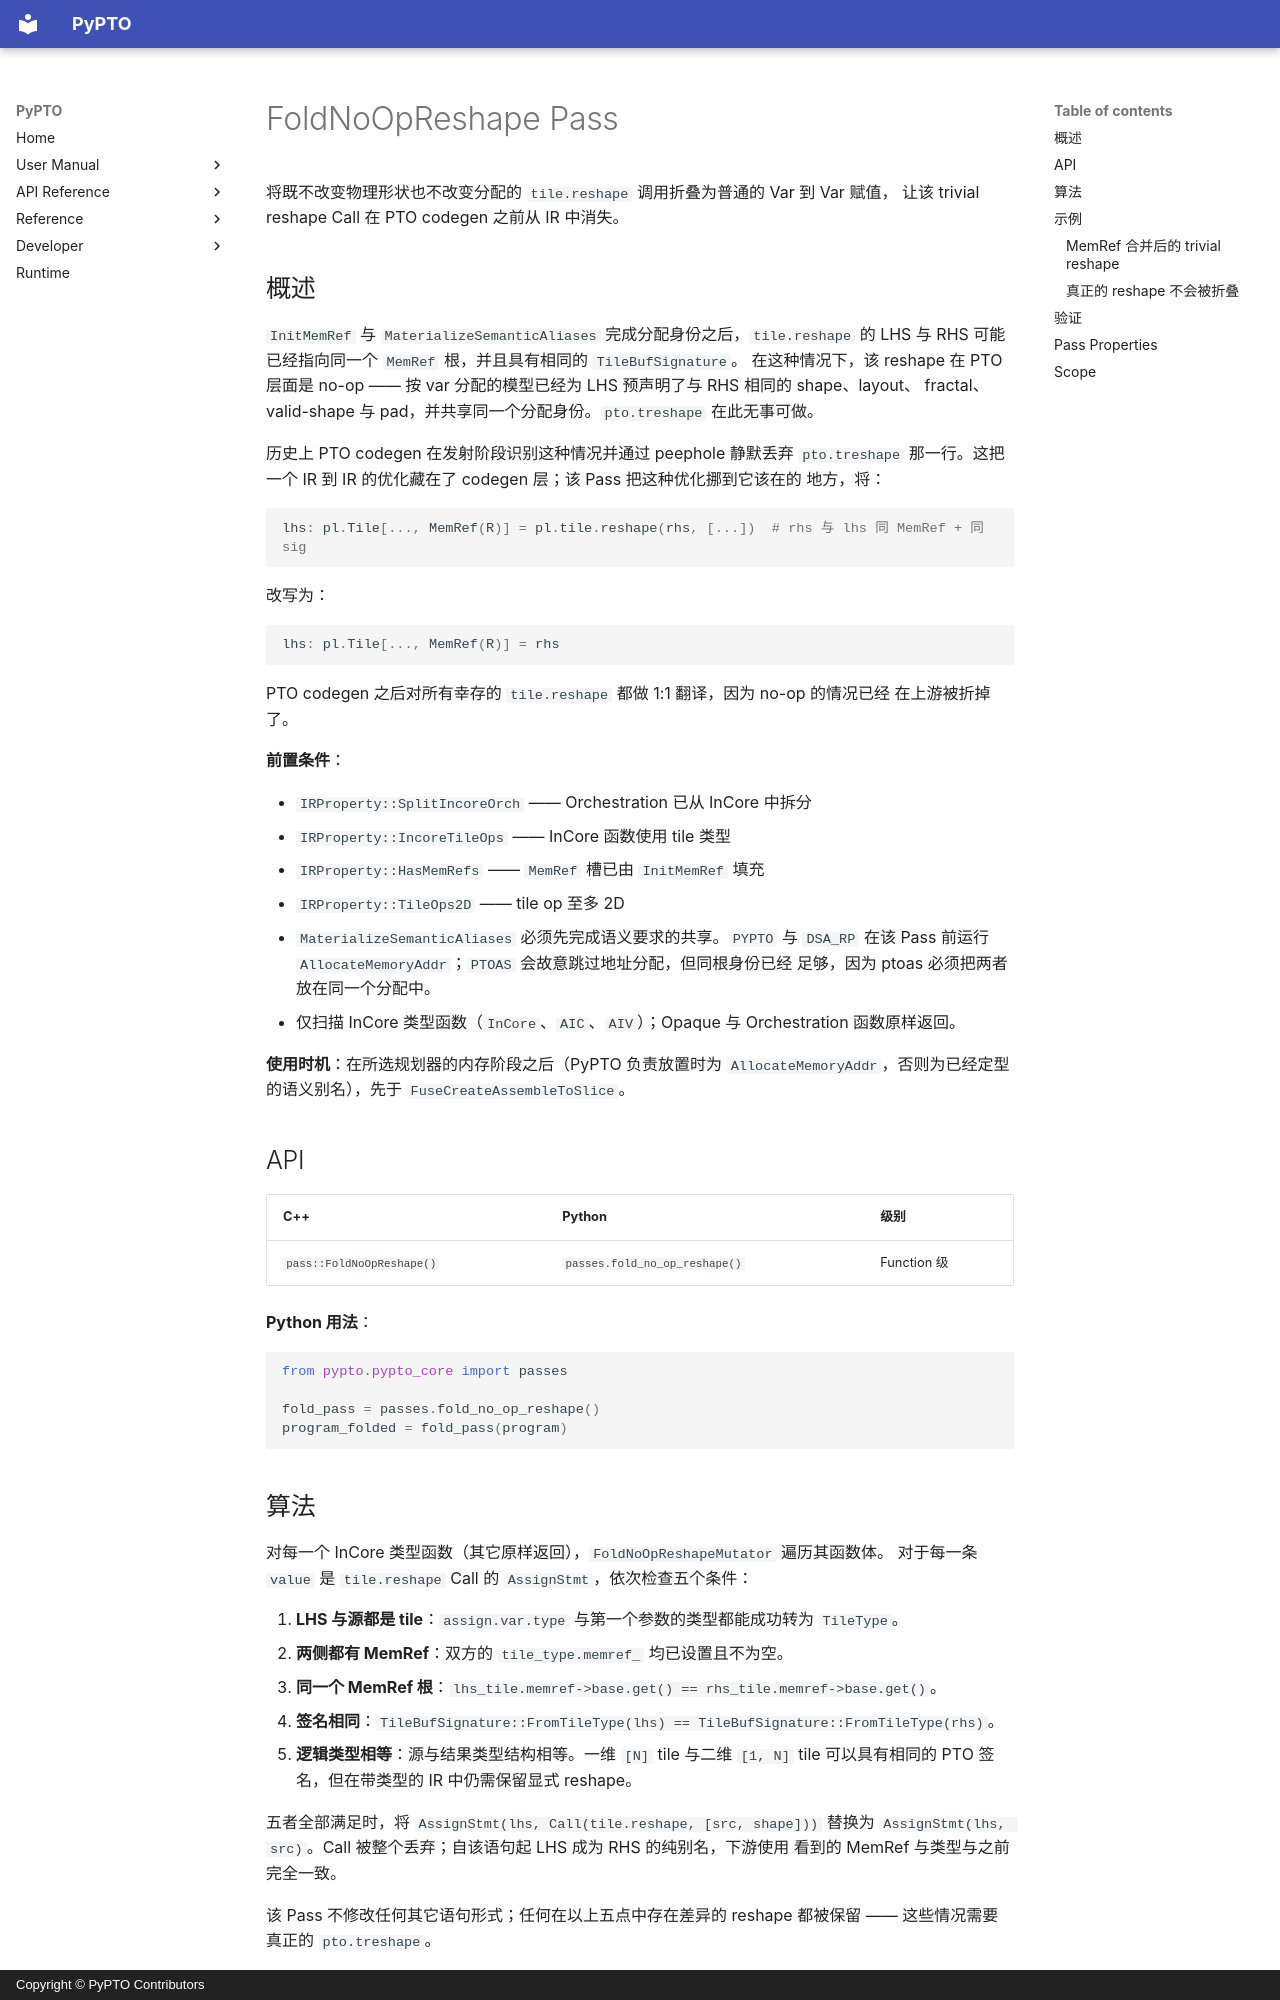

repository: hw-native-sys/pypto · page: zh/dev/passes/41-fold_no_op_reshape/index.html · generator: mkdocs · copyright: Copyright © PyPTO Contributors

# FoldNoOpReshape Pass

将既不改变物理形状也不改变分配的 `tile.reshape` 调用折叠为普通的 Var 到 Var 赋值，
让该 trivial reshape Call 在 PTO codegen 之前从 IR 中消失。

## 概述

`InitMemRef` 与 `MaterializeSemanticAliases` 完成分配身份之后，`tile.reshape` 的
LHS 与 RHS 可能已经指向同一个 `MemRef` 根，并且具有相同的 `TileBufSignature`。
在这种情况下，该 reshape 在
PTO 层面是 no-op —— 按 var 分配的模型已经为 LHS 预声明了与 RHS 相同的 shape、layout、
fractal、valid-shape 与 pad，并共享同一个分配身份。`pto.treshape` 在此无事可做。

历史上 PTO codegen 在发射阶段识别这种情况并通过 peephole 静默丢弃 `pto.treshape`
那一行。这把一个 IR 到 IR 的优化藏在了 codegen 层；该 Pass 把这种优化挪到它该在的
地方，将：

```python
lhs: pl.Tile[..., MemRef(R)] = pl.tile.reshape(rhs, [...])  # rhs 与 lhs 同 MemRef + 同 sig
```

改写为：

```python
lhs: pl.Tile[..., MemRef(R)] = rhs
```

PTO codegen 之后对所有幸存的 `tile.reshape` 都做 1:1 翻译，因为 no-op 的情况已经
在上游被折掉了。

**前置条件**：

- `IRProperty::SplitIncoreOrch` —— Orchestration 已从 InCore 中拆分
- `IRProperty::IncoreTileOps` —— InCore 函数使用 tile 类型
- `IRProperty::HasMemRefs` —— `MemRef` 槽已由 `InitMemRef` 填充
- `IRProperty::TileOps2D` —— tile op 至多 2D
- `MaterializeSemanticAliases` 必须先完成语义要求的共享。`PYPTO` 与 `DSA_RP`
  在该 Pass 前运行 `AllocateMemoryAddr`；`PTOAS` 会故意跳过地址分配，但同根身份已经
  足够，因为 ptoas 必须把两者放在同一个分配中。
- 仅扫描 InCore 类型函数（`InCore`、`AIC`、`AIV`）；Opaque 与 Orchestration
  函数原样返回。

**使用时机**：在所选规划器的内存阶段之后（PyPTO 负责放置时为
`AllocateMemoryAddr`，否则为已经定型的语义别名），先于
`FuseCreateAssembleToSlice`。

## API

| C++ | Python | 级别 |
| --- | ------ | ---- |
| `pass::FoldNoOpReshape()` | `passes.fold_no_op_reshape()` | Function 级 |

**Python 用法**：

```python
from pypto.pypto_core import passes

fold_pass = passes.fold_no_op_reshape()
program_folded = fold_pass(program)
```
